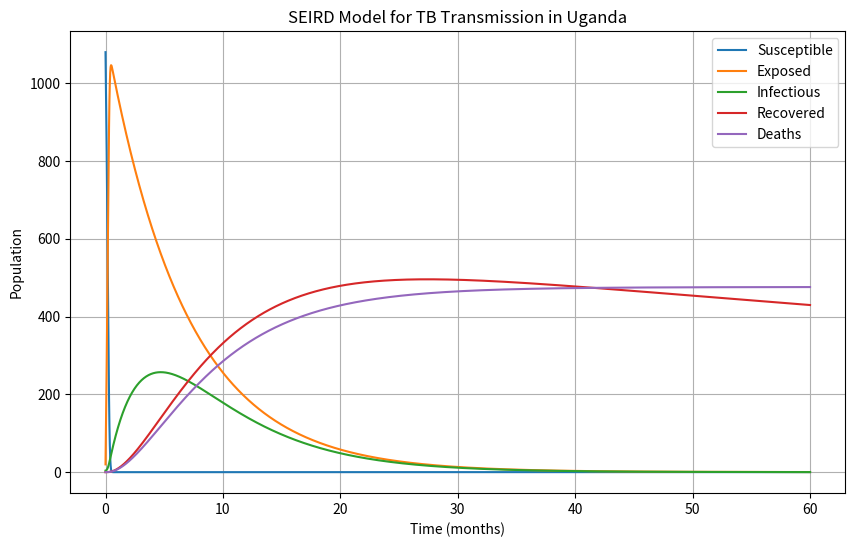

Source code (Python):
import numpy as np
from scipy.integrate import odeint
import matplotlib.pyplot as plt

def seird_model(y, t, beta, sigma, gamma, mu, mu_tb, mu_birth):
    S, E, I, R, D = y

    dSdt = mu_birth - mu * S - beta * S * I
    dEdt = beta * S * I - (sigma + mu) * E
    dIdt = sigma * E - (gamma + mu + mu_tb) * I
    dRdt = gamma * I - mu * R
    dDdt = mu_tb * I

    return [dSdt, dEdt, dIdt, dRdt, dDdt]

#Initial conditions
S0 = 1080 # Initial number of susceptible individuals
E0 = 20    # Initial number of exposed individuals
I0 = 4   # Initial number of infectious individuals
R0 = 0        # Initial number of recovered individuals
D0 = 0         # Initial number of deaths

# Parameters
beta =0.58     # Contact rate (rate of transmission)
sigma = 0.143   # Rate of progression from exposed to infectious
gamma = 0.167  # Recovery rate
mu = 0.0056    # Natural death rate
mu_tb = 0.14 # Death rate due to TB
mu_birth = 0.035  # Birth rate


# Time vector
months = 60
t = np.linspace(0, months, num=30*months)  # Time span of 1 year with monthly time steps

# Initial conditions vector
y0 = [S0, E0, I0, R0, D0]

# Integrate the SEIRD equations over the time grid using odeint
result = odeint(seird_model, y0, t, args=(beta, sigma, gamma, mu, mu_tb, mu_birth))
S, E, I, R, D = result.T

# Plot the results
plt.figure(figsize=(10, 6))
plt.plot(t, S, label='Susceptible')
plt.plot(t, E, label='Exposed')
plt.plot(t, I, label='Infectious')
plt.plot(t, R, label='Recovered')
plt.plot(t, D, label='Deaths')
plt.xlabel('Time (months)')
plt.ylabel('Population')
plt.title('SEIRD Model for TB Transmission in Uganda')
plt.legend()
plt.grid(True)
plt.show()
